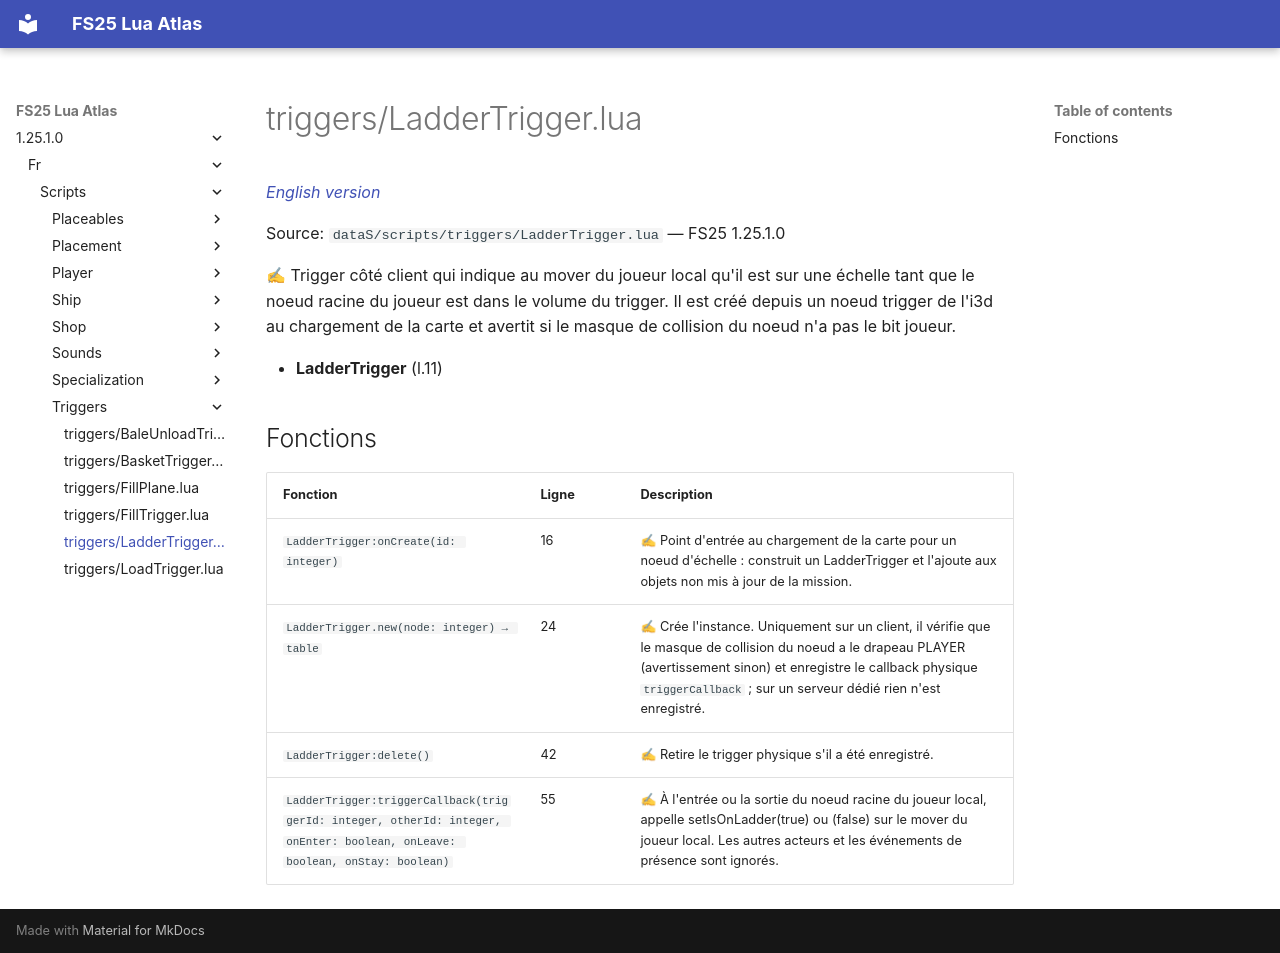

repository: Tim0219800/fs25-lua-atlas · page: 1.25.1.0/fr/scripts/triggers/LadderTrigger.html · generator: mkdocs

# triggers/LadderTrigger.lua

*[English version](../../../scripts/triggers/LadderTrigger.md)*

Source: `dataS/scripts/triggers/LadderTrigger.lua` — FS25 1.25.1.0

✍ Trigger côté client qui indique au mover du joueur local qu'il est sur une échelle tant que le noeud racine du joueur est dans le volume du trigger. Il est créé depuis un noeud trigger de l'i3d au chargement de la carte et avertit si le masque de collision du noeud n'a pas le bit joueur.

- **LadderTrigger** (l.11)

## Fonctions

| Fonction | Ligne | Description |
|---|---|---|
| `LadderTrigger:onCreate(id: integer)` | 16 | ✍ Point d'entrée au chargement de la carte pour un noeud d'échelle : construit un LadderTrigger et l'ajoute aux objets non mis à jour de la mission. |
| `LadderTrigger.new(node: integer) → table` | 24 | ✍ Crée l'instance. Uniquement sur un client, il vérifie que le masque de collision du noeud a le drapeau PLAYER (avertissement sinon) et enregistre le callback physique `triggerCallback` ; sur un serveur dédié rien n'est enregistré. |
| `LadderTrigger:delete()` | 42 | ✍ Retire le trigger physique s'il a été enregistré. |
| `LadderTrigger:triggerCallback(triggerId: integer, otherId: integer, onEnter: boolean, onLeave: boolean, onStay: boolean)` | 55 | ✍ À l'entrée ou la sortie du noeud racine du joueur local, appelle setIsOnLadder(true) ou (false) sur le mover du joueur local. Les autres acteurs et les événements de présence sont ignorés. |
